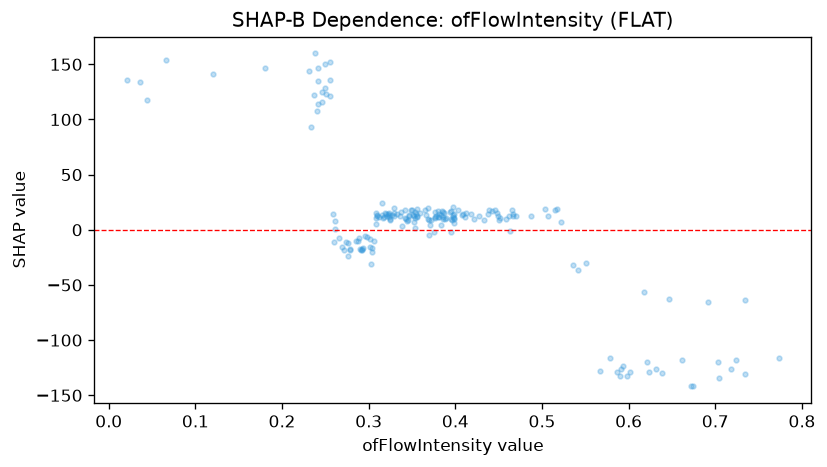

Data behind this chart, as committed beside it:
feature_value, shap_value
0.351, 13.78
0.515, 17.78
0.302, -15.36
0.354, 16.47
0.303, -30.97
0.308, 10.3
0.718, -126
0.342, 17.64
0.381, 14.39
0.504, 18.8
0.312, 11.68
0.446, 18.34
0.233, 93.06
0.59, -133
0.25, 128.2
0.337, 15.7
0.246, 115.7
0.459, 10.23
0.38, 11.2
0.773, -116
0.255, 135.6
0.319, 14.83
0.26, -11.11
0.449, 12.28
0.578, -116.3
0.623, -129.3
0.352, 12.54
0.376, 10.5
0.452, 10.28
0.242, 135.2
0.661, -117.7
0.259, 14.5
0.238, 159.9
0.395, -1.689
0.386, 12
0.398, 5.882
0.371, 4.099
0.467, 14.11
0.386, 10.24
0.438, 14.14
0.621, -119.4
0.618, -56.75
0.306, -9.894
0.487, 12.3
0.463, -1.034
0.383, 13.14
0.421, 9.993
0.412, 15.52
0.418, 14.27
0.691, -65.43
0.292, -18.21
0.647, -63.08
0.327, 13.5
0.321, 12.21
0.251, 123.1
0.594, -123.8
0.294, -16.39
0.587, -129.1
0.396, 9.207
0.336, 12.24
... 133 more rows
